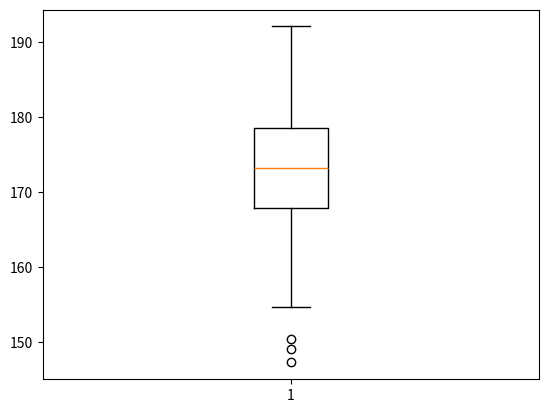

Write Python code to recreate this figure. (Note: this script raises an exception after producing the figure.)
import numpy as np
import matplotlib.pyplot as plt

# Box Plot

# Generate some data for plotting
# arg 1 = mean. arg 2 = standard distribution, arg 3 = number of points
heights = np.random.normal(172, 8, 300)

# Plot it
plt.boxplot(heights)
plt.show()

# and save the fig
plt.savefig('../Figures/figure6_1.png')
